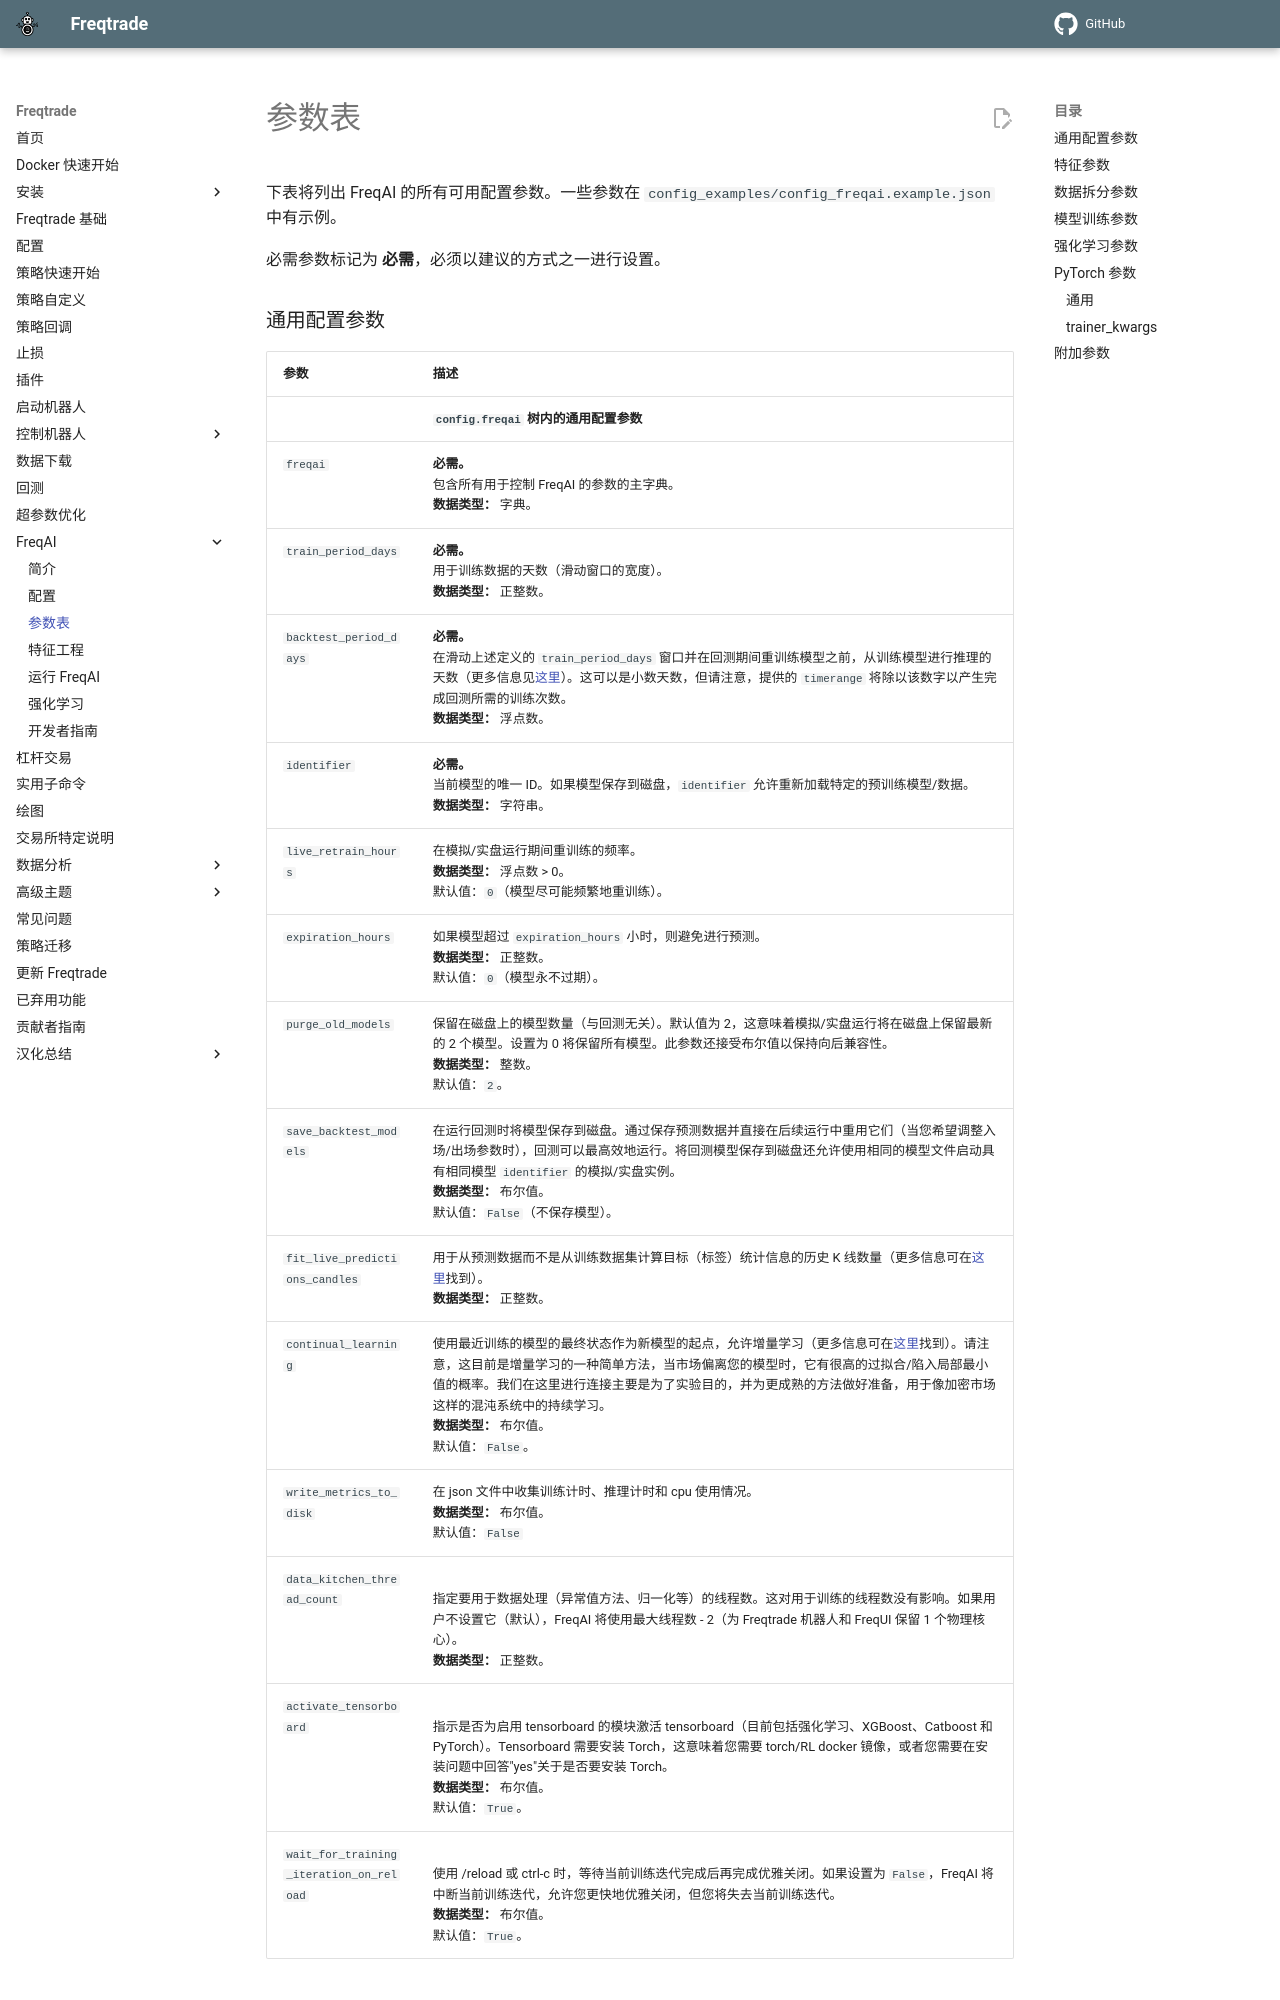

repository: brinsec/freqtrade · page: freqai-parameter-table/index.html · generator: mkdocs

# 参数表

下表将列出 FreqAI 的所有可用配置参数。一些参数在 `config_examples/config_freqai.example.json` 中有示例。

必需参数标记为 **必需**，必须以建议的方式之一进行设置。

### 通用配置参数

|  参数 | 描述 |
|------------|-------------|
|  |  **`config.freqai` 树内的通用配置参数**
| `freqai` | **必需。** <br> 包含所有用于控制 FreqAI 的参数的主字典。 <br> **数据类型：** 字典。
| `train_period_days` | **必需。** <br> 用于训练数据的天数（滑动窗口的宽度）。 <br> **数据类型：** 正整数。
| `backtest_period_days` | **必需。** <br> 在滑动上述定义的 `train_period_days` 窗口并在回测期间重训练模型之前，从训练模型进行推理的天数（更多信息见[这里](freqai-running.md#backtesting)）。这可以是小数天数，但请注意，提供的 `timerange` 将除以该数字以产生完成回测所需的训练次数。 <br> **数据类型：** 浮点数。
| `identifier` | **必需。** <br> 当前模型的唯一 ID。如果模型保存到磁盘，`identifier` 允许重新加载特定的预训练模型/数据。 <br> **数据类型：** 字符串。
| `live_retrain_hours` | 在模拟/实盘运行期间重训练的频率。 <br> **数据类型：** 浮点数 > 0。 <br> 默认值：`0`（模型尽可能频繁地重训练）。
| `expiration_hours` | 如果模型超过 `expiration_hours` 小时，则避免进行预测。 <br> **数据类型：** 正整数。 <br> 默认值：`0`（模型永不过期）。
| `purge_old_models` | 保留在磁盘上的模型数量（与回测无关）。默认值为 2，这意味着模拟/实盘运行将在磁盘上保留最新的 2 个模型。设置为 0 将保留所有模型。此参数还接受布尔值以保持向后兼容性。 <br> **数据类型：** 整数。 <br> 默认值：`2`。
| `save_backtest_models` | 在运行回测时将模型保存到磁盘。通过保存预测数据并直接在后续运行中重用它们（当您希望调整入场/出场参数时），回测可以最高效地运行。将回测模型保存到磁盘还允许使用相同的模型文件启动具有相同模型 `identifier` 的模拟/实盘实例。 <br> **数据类型：** 布尔值。 <br> 默认值：`False`（不保存模型）。
| `fit_live_predictions_candles` | 用于从预测数据而不是从训练数据集计算目标（标签）统计信息的历史 K 线数量（更多信息可在[这里](freqai-configuration.md#creating-a-dynamic-target-threshold)找到）。 <br> **数据类型：** 正整数。
| `continual_learning` | 使用最近训练的模型的最终状态作为新模型的起点，允许增量学习（更多信息可在[这里](freqai-running.md#continual-learning)找到）。请注意，这目前是增量学习的一种简单方法，当市场偏离您的模型时，它有很高的过拟合/陷入局部最小值的概率。我们在这里进行连接主要是为了实验目的，并为更成熟的方法做好准备，用于像加密市场这样的混沌系统中的持续学习。 <br> **数据类型：** 布尔值。 <br> 默认值：`False`。
| `write_metrics_to_disk` | 在 json 文件中收集训练计时、推理计时和 cpu 使用情况。 <br> **数据类型：** 布尔值。 <br> 默认值：`False`
| `data_kitchen_thread_count` | <br> 指定要用于数据处理（异常值方法、归一化等）的线程数。这对用于训练的线程数没有影响。如果用户不设置它（默认），FreqAI 将使用最大线程数 - 2（为 Freqtrade 机器人和 FreqUI 保留 1 个物理核心）。 <br> **数据类型：** 正整数。
| `activate_tensorboard` | <br> 指示是否为启用 tensorboard 的模块激活 tensorboard（目前包括强化学习、XGBoost、Catboost 和 PyTorch）。Tensorboard 需要安装 Torch，这意味着您需要 torch/RL docker 镜像，或者您需要在安装问题中回答"yes"关于是否要安装 Torch。 <br> **数据类型：** 布尔值。 <br> 默认值：`True`。
| `wait_for_training_iteration_on_reload` | <br> 使用 /reload 或 ctrl-c 时，等待当前训练迭代完成后再完成优雅关闭。如果设置为 `False`，FreqAI 将中断当前训练迭代，允许您更快地优雅关闭，但您将失去当前训练迭代。 <br> **数据类型：** 布尔值。 <br> 默认值：`True`。
